Run: headless pygame with SDL's dummy video driver; simulated clock (each Clock.tick advances the game by its frame time, no real sleeping); random seed 0; keys injected as events and as key.get_pressed() state; no mouse input.
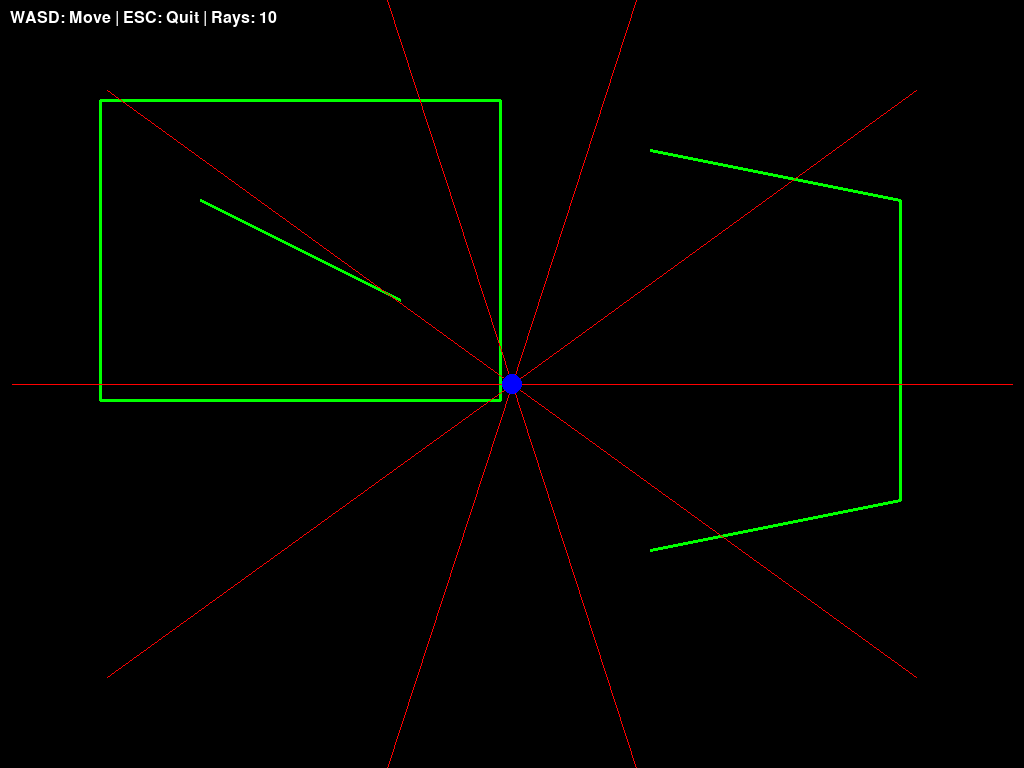
Frame 1 of 4 · flips 1–60 · no input
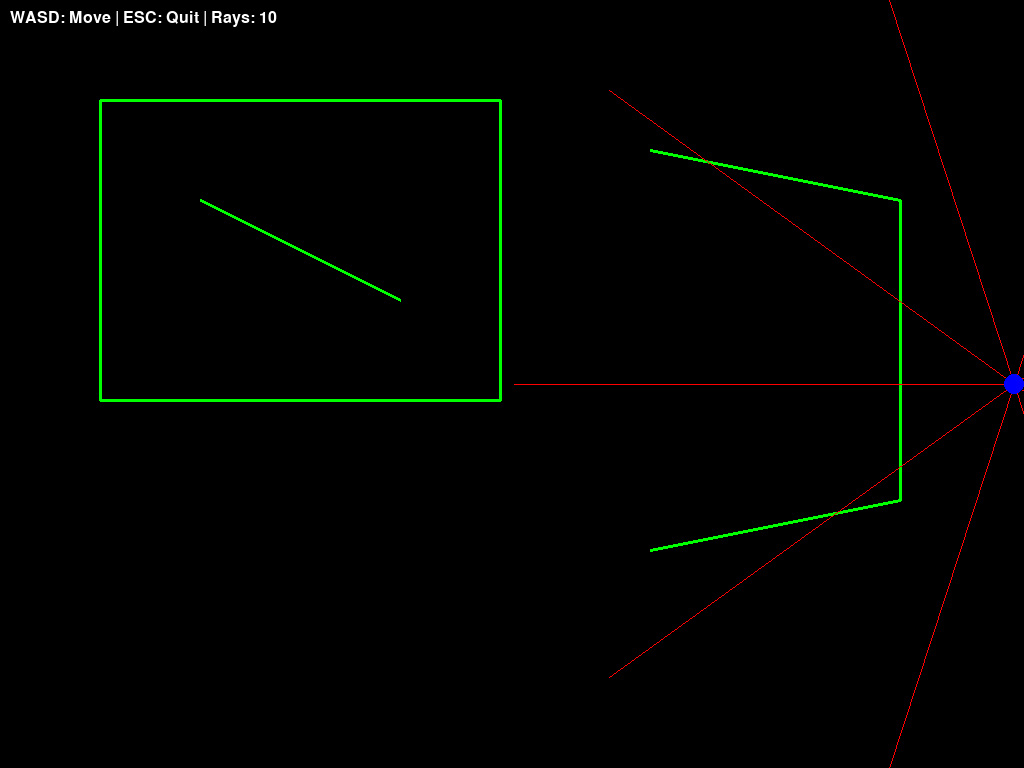
Frame 2 of 4 · flips 61–180 · tapped SPACE, RETURN · held RIGHT (→), D
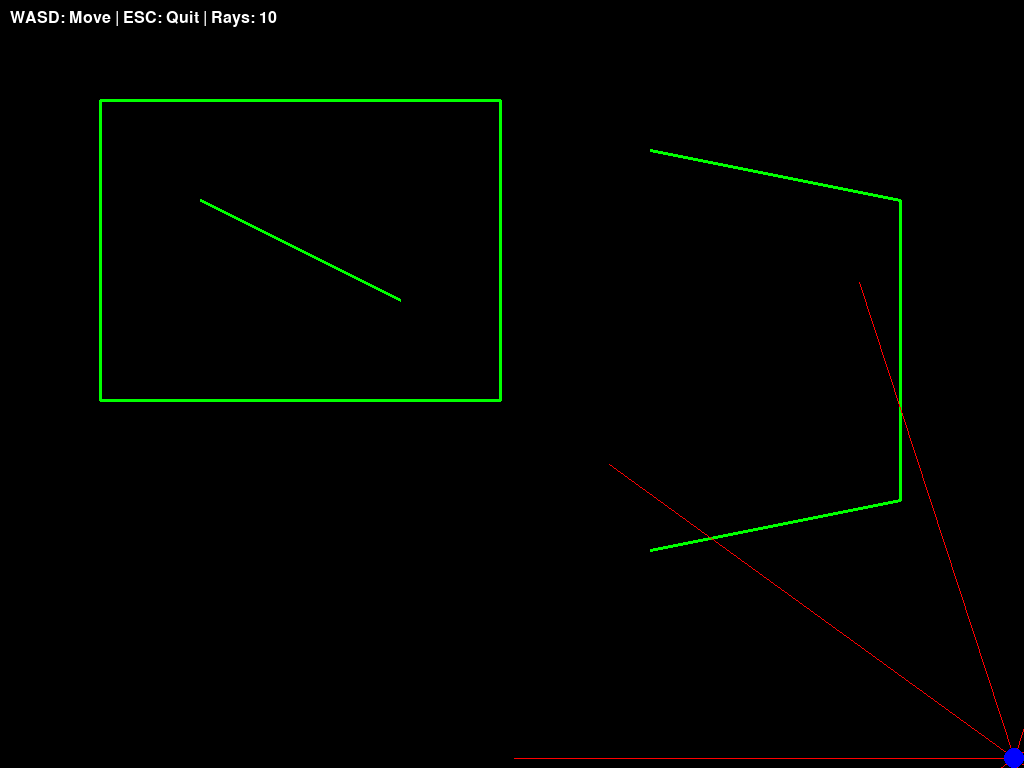
Frame 3 of 4 · flips 181–300 · held DOWN (↓), S
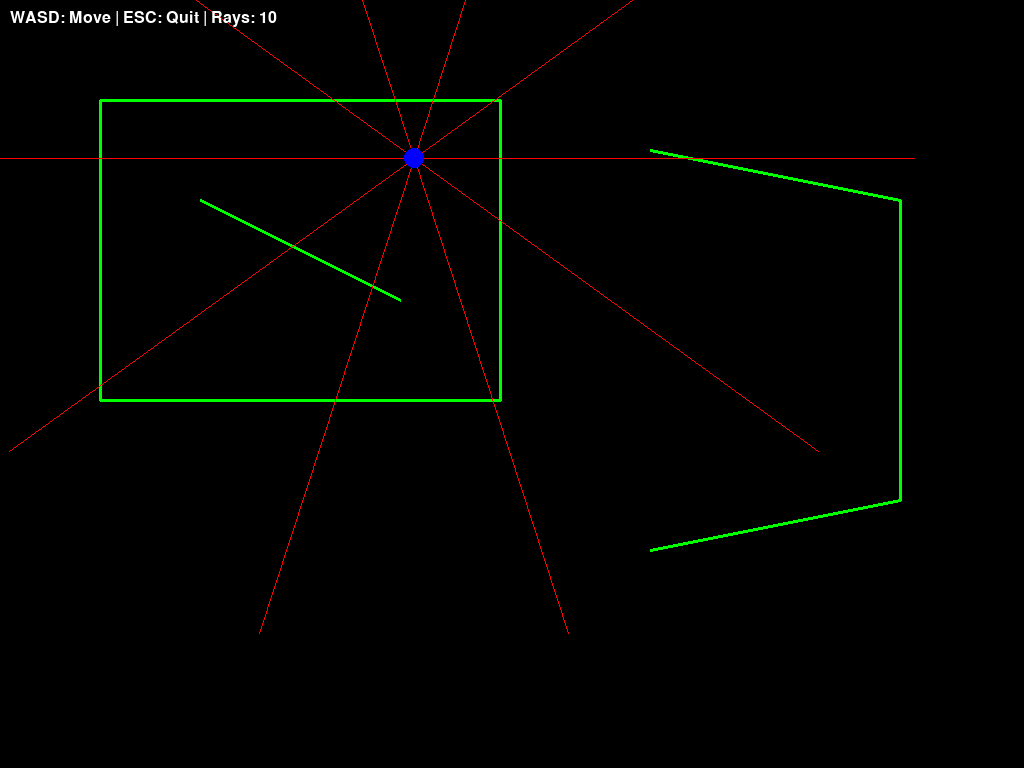
Frame 4 of 4 · flips 301–420 · held LEFT (←), A, UP (↑), W

The pygame program that drew these frames:

"""
Ray Tracing v1: Basic Ray Implementation
A simple ray tracing system with a player and rays in 2D space.
"""

import pygame
import math
import sys
from typing import List, Tuple

# Initialize Pygame
pygame.init()

# Constants
SCREEN_WIDTH = 1024
SCREEN_HEIGHT = 768
FPS = 60
WHITE = (255, 255, 255)
BLACK = (0, 0, 0)
RED = (255, 0, 0)
BLUE = (0, 0, 255)
GREEN = (0, 255, 0)
GRAY = (128, 128, 128)
YELLOW = (255, 255, 0)

class Player:
    def __init__(self, x: float, y: float, radius: float = 10):
        self.x = x
        self.y = y
        self.radius = radius
        self.speed = 5
    
    def handle_input(self, keys):
        """Handle player movement based on keyboard input"""
        if keys[pygame.K_w]:
            self.y -= self.speed
        if keys[pygame.K_s]:
            self.y += self.speed
        if keys[pygame.K_a]:
            self.x -= self.speed
        if keys[pygame.K_d]:
            self.x += self.speed
        
        # Keep player in bounds
        self.x = max(self.radius, min(SCREEN_WIDTH - self.radius, self.x))
        self.y = max(self.radius, min(SCREEN_HEIGHT - self.radius, self.y))
    
    def draw(self, screen):
        """Draw the player circle"""
        pygame.draw.circle(screen, BLUE, (int(self.x), int(self.y)), self.radius)

class Ray:
    def __init__(self, x: float, y: float, angle: float, length: float = 500):
        self.x = x
        self.y = y
        self.angle = angle
        self.length = length
        self.end_x = x + length * math.cos(angle)
        self.end_y = y + length * math.sin(angle)
    
    def update(self, x: float, y: float, angle: float):
        """Update ray position and angle"""
        self.x = x
        self.y = y
        self.angle = angle
        self.end_x = x + self.length * math.cos(angle)
        self.end_y = y + self.length * math.sin(angle)
    
    def draw(self, screen):
        """Draw the ray as a line"""
        pygame.draw.line(screen, RED, (self.x, self.y), (self.end_x, self.end_y), 1)

class Wall:
    def __init__(self, x1: float, y1: float, x2: float, y2: float):
        self.x1 = x1
        self.y1 = y1
        self.x2 = x2
        self.y2 = y2
    
    def draw(self, screen):
        """Draw the wall"""
        pygame.draw.line(screen, GREEN, (self.x1, self.y1), (self.x2, self.y2), 3)

class Game:
    def __init__(self):
        self.screen = pygame.display.set_mode((SCREEN_WIDTH, SCREEN_HEIGHT))
        pygame.display.set_caption("Ray Tracing - V1: Basic Rays")
        self.clock = pygame.time.Clock()
        self.running = True
        
        # Create player
        self.player = Player(SCREEN_WIDTH // 2, SCREEN_HEIGHT // 2)
        
        # Create rays around the player (10 rays)
        self.rays = self.create_rays(10)
        
        # Create walls
        self.walls = [
            Wall(100, 100, 500, 100),      # Top wall
            Wall(500, 100, 500, 400),      # Right wall
            Wall(500, 400, 100, 400),      # Bottom wall
            Wall(100, 400, 100, 100),      # Left wall
            Wall(200, 200, 400, 300),      # Diagonal wall
            Wall(650, 150, 900, 200),      # Right side wall 1
            Wall(900, 200, 900, 500),      # Right side wall 2
            Wall(900, 500, 650, 550),      # Right side wall 3
        ]
    
    def create_rays(self, num_rays: int) -> List[Ray]:
        """Create evenly distributed rays around the player"""
        rays = []
        angle_step = (2 * math.pi) / num_rays
        for i in range(num_rays):
            angle = i * angle_step
            ray = Ray(self.player.x, self.player.y, angle)
            rays.append(ray)
        return rays
    
    def update_rays(self):
        """Update all rays to emit from player position"""
        for i, ray in enumerate(self.rays):
            angle = (i / len(self.rays)) * 2 * math.pi
            ray.update(self.player.x, self.player.y, angle)
    
    def handle_events(self):
        """Handle user input and window events"""
        for event in pygame.event.get():
            if event.type == pygame.QUIT:
                self.running = False
            if event.type == pygame.KEYDOWN:
                if event.key == pygame.K_ESCAPE:
                    self.running = False
    
    def update(self):
        """Update game state"""
        keys = pygame.key.get_pressed()
        self.player.handle_input(keys)
        self.update_rays()
    
    def draw(self):
        """Draw all game objects"""
        self.screen.fill(BLACK)
        
        # Draw walls
        for wall in self.walls:
            wall.draw(self.screen)
        
        # Draw rays
        for ray in self.rays:
            ray.draw(self.screen)
        
        # Draw player
        self.player.draw(self.screen)
        
        # Draw instructions
        font = pygame.font.Font(None, 24)
        text = font.render("WASD: Move | ESC: Quit | Rays: " + str(len(self.rays)), True, WHITE)
        self.screen.blit(text, (10, 10))
        
        pygame.display.flip()
    
    def run(self):
        """Main game loop"""
        while self.running:
            self.handle_events()
            self.update()
            self.draw()
            self.clock.tick(FPS)
        
        pygame.quit()
        sys.exit()

if __name__ == "__main__":
    game = Game()
    game.run()
